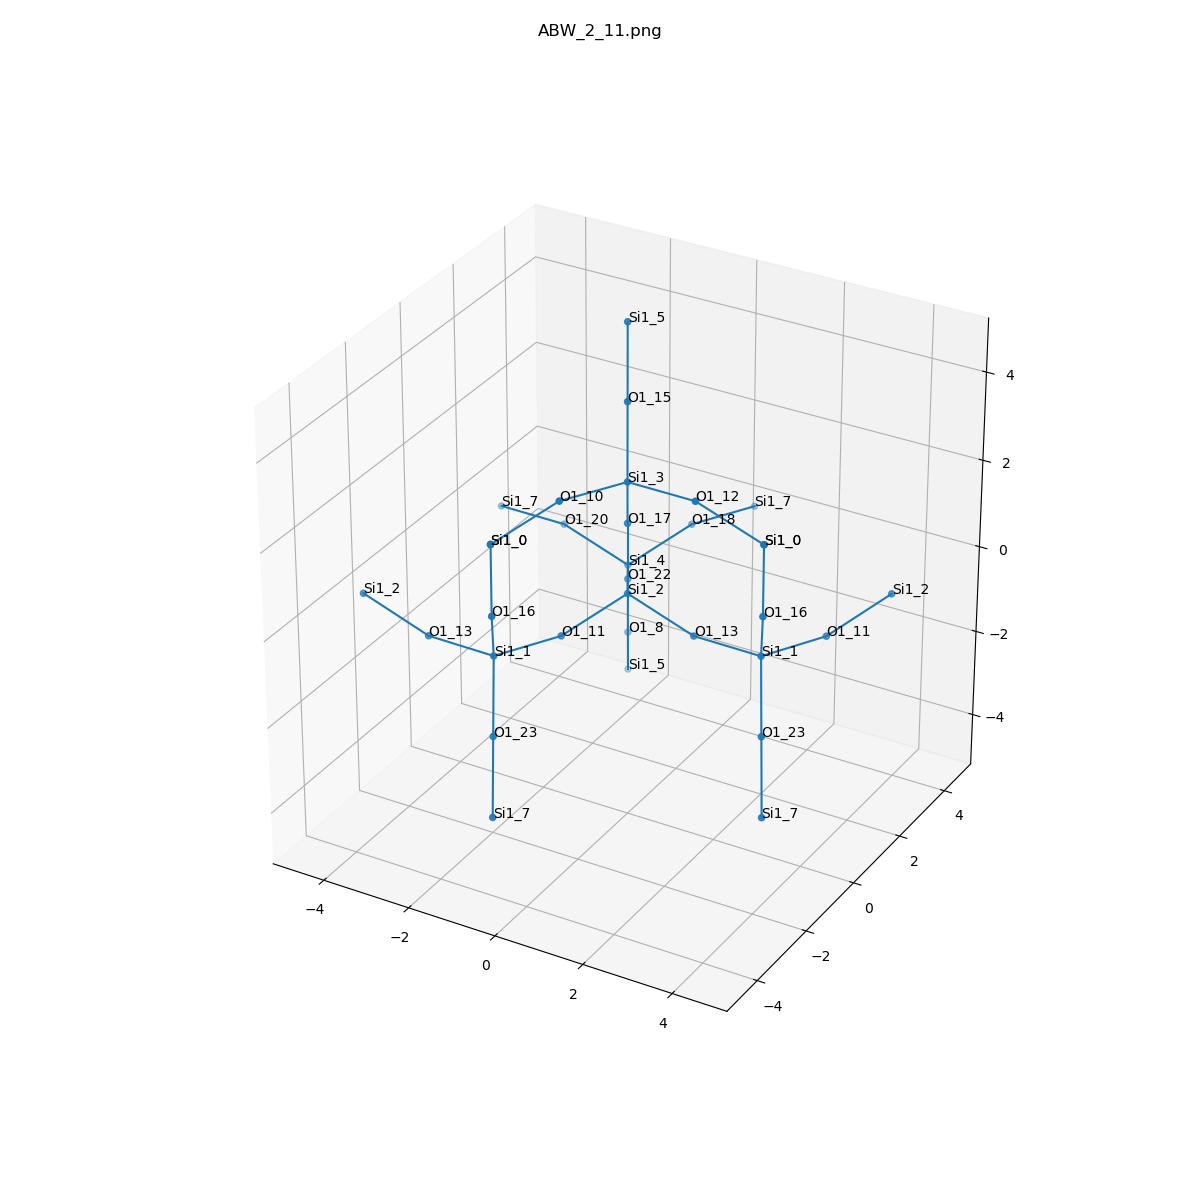

The file beside this chart, header and first rows:
, neighbor_num, isite, atom, x, y, z, front_index
0, 0, 2, Si1, 0.0, 0.0, 0.0, 
1, 1, 22, O1, -0.7554, 1.315, -0.5351, 0.0
2, 1, 11, O1, -0.7631, -1.309, -0.5421, 0.0
3, 1, 13, O1, 1.515, 0.0, -0.5421, 0.0
4, 1, 17, O1, -2.220446049250313e-16, -6.162975822039155e-33, 1.609, 0.0
5, 2, 4, Si1, -1.511, 2.63, -1.07, 1.0
6, 2, 1, Si1, -1.441, -2.765, -0.4595, 2.0
7, 2, 1, Si1, 3.115, -0.1482, -0.4595, 3.0
8, 2, 3, Si1, 0.4079, -0.71, 2.994, 4.0
9, 3, 18, O1, -0.7478, 3.939, -0.5281, 5.0
10, 3, 20, O1, -3.026, 2.63, -0.5281, 5.0
11, 3, 8, O1, -1.511, 2.63, -2.679, 5.0
12, 3, 23, O1, -0.9264, -3.661, -1.692, 6.0
13, 3, 16, O1, -1.033, -3.475, 0.9256, 6.0
14, 3, 13, O1, -3.041, -2.617, -0.5421, 6.0
15, 3, 23, O1, 3.629, -1.044, -1.692, 7.0
16, 3, 11, O1, 3.793, 1.309, -0.5421, 7.0
17, 3, 16, O1, 3.523, -0.8582, 0.9256, 7.0
18, 3, 12, O1, 2.008, -0.8582, 3.077, 8.0
19, 3, 10, O1, -0.27, -2.167, 3.077, 8.0
20, 3, 15, O1, -0.1067, 0.1858, 4.227, 8.0
21, 4, 7, Si1, -0.06987, 5.395, -0.6107, 9.0
22, 4, 7, Si1, -4.626, 2.778, -0.6107, 10.0
23, 4, 5, Si1, -1.919, 3.34, -4.064, 11.0
24, 4, 7, Si1, -0.4117, -4.557, -2.924, 12.0
25, 4, 0, Si1, -1.033, -3.475, 2.535, 13.0
26, 4, 2, Si1, -4.556, -2.617, -4.440892098500626e-16, 14.0
27, 4, 7, Si1, 4.144, -1.94, -2.924, 15.0
28, 4, 2, Si1, 4.556, 2.617, 4.440892098500626e-16, 16.0
29, 4, 0, Si1, 3.523, -0.8582, 2.535, 17.0
30, 4, 0, Si1, 3.523, -0.8582, 2.535, 18.0
31, 4, 0, Si1, -1.033, -3.475, 2.535, 19.0
32, 4, 5, Si1, -0.6214, 1.082, 5.459, 20.0
